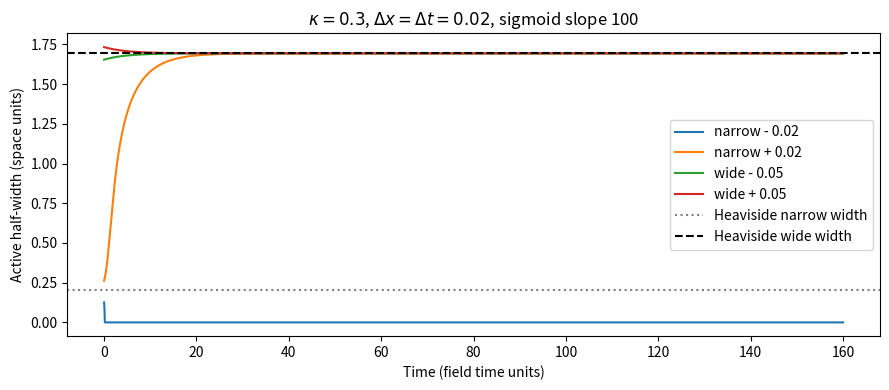
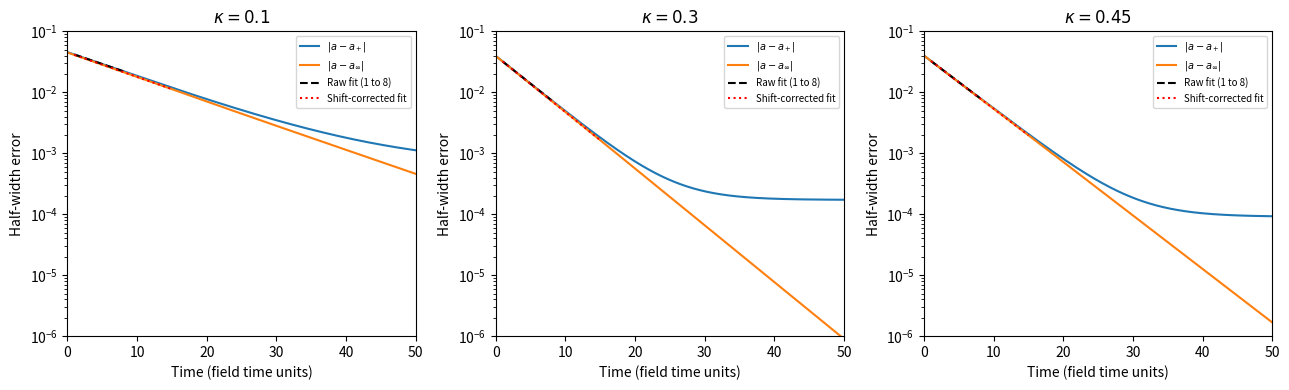

The script that saved these images, in order:
"""HW5 3(d): zero-padded Euler neural field and bump relaxation."""

import argparse
import json
from pathlib import Path

import matplotlib

matplotlib.use("Agg")
import matplotlib.pyplot as plt
import numpy as np
from scipy.fft import irfft, next_fast_len, rfft
from scipy.special import expit


def primitive(x):
    return 2 * np.sign(x) * (np.exp(-abs(x) / 2) - np.exp(-abs(x)))


def widths(kappa):
    s = np.sqrt(1 - 2 * kappa)
    return -np.log((1 + s) / 2), -np.log((1 - s) / 2)


def eigenvalue(a):
    w = 2 * np.exp(-2 * a) - np.exp(-a)
    return 2 * w / (1 - w)


def half_width(x, u, kappa):
    indices = np.flatnonzero(u >= kappa)
    if not len(indices):
        return 0.0
    if np.any(np.diff(indices) != 1):
        raise RuntimeError("Active set is no longer one interval")
    l, r = indices[0], indices[-1]
    if l == 0 or r == len(x) - 1:
        raise RuntimeError("Bump reached boundary")
    left = x[l - 1] + (kappa - u[l - 1]) * (x[l] - x[l - 1]) / (u[l] - u[l - 1])
    right = x[r] + (kappa - u[r]) * (x[r + 1] - x[r]) / (u[r + 1] - u[r])
    return (right - left) / 2


def simulate(kappa, a0, end=160, dt=0.02, dx=0.02):
    x = np.linspace(-20, 20, round(40 / dx) + 1)
    n = len(x)
    # Full lag kernel: crop the *linear* convolution at index n-1.
    lag = np.arange(-(n - 1), n) * dx
    kernel = 2 * np.exp(-abs(lag)) - np.exp(-abs(lag) / 2)
    size = next_fast_len(n + len(kernel) - 1)
    kernel_hat = rfft(kernel, size)

    def convolution(f):
        return dx * irfft(kernel_hat * rfft(f, size), size)[n - 1 : 2 * n - 1]

    u = primitive(x + a0) - primitive(x - a0)
    time = np.arange(round(end / dt) + 1) * dt
    a = np.empty(len(time))
    a[0] = half_width(x, u, kappa)
    for step in range(1, len(time)):
        u += dt * (-u + convolution(expit(100 * (u - kappa))))
        a[step] = half_width(x, u, kappa)
    return time, a, x, u, convolution


def run(out):
    out.mkdir(parents=True, exist_ok=True)
    narrow, wide = widths(0.3)
    fig, ax = plt.subplots(figsize=(9, 4))
    outcomes = []
    for name, a0 in [
        ("narrow - 0.02", narrow - 0.02),
        ("narrow + 0.02", narrow + 0.02),
        ("wide - 0.05", wide - 0.05),
        ("wide + 0.05", wide + 0.05),
    ]:
        t, a, *_ = simulate(0.3, a0)
        ax.plot(t, a, label=name)
        outcomes.append(
            {
                "initial": name,
                "a0": float(a0),
                "initial_active_half_width": float(a[0]),
                "final_half_width": float(a[-1]),
            }
        )
    ax.axhline(narrow, color="gray", ls=":", label="Heaviside narrow width")
    ax.axhline(wide, color="black", ls="--", label="Heaviside wide width")
    ax.set(
        xlabel="Time (field time units)",
        ylabel="Active half-width (space units)",
        title=r"$\kappa=0.3$, $\Delta x=\Delta t=0.02$, sigmoid slope 100",
    )
    ax.legend()
    fig.tight_layout()
    fig.savefig(out / "3d_bump_widths.png", dpi=180)
    plt.close(fig)
    fig, axes = plt.subplots(1, 3, figsize=(13, 4))
    rows = []
    for ax, kappa in zip(axes, [0.1, 0.3, 0.45]):
        _, wide = widths(kappa)
        t, a, _x, u, conv = simulate(kappa, wide + 0.05)
        # Use an early window to report the requested distance to the analytical
        # Heaviside width; smoothing leaves a nonzero late-time offset.
        raw = abs(a - wide)
        mask = (t >= 1) & (t <= 8)
        raw_rate, raw_intercept = np.polyfit(t[mask], np.log(raw[mask]), 1)
        equilibrium = a[-1]
        corrected = abs(a - equilibrium)
        fit_mask = (t >= 1) & (t <= 15) & (corrected > 1e-5)
        corrected_rate, corrected_intercept = np.polyfit(
            t[fit_mask], np.log(corrected[fit_mask]), 1
        )
        theory = eigenvalue(wide)
        euler_rate = np.log1p(0.02 * theory) / 0.02
        ax.semilogy(t, raw, label=r"$|a-a_+|$")
        ax.semilogy(t, corrected, label=r"$|a-a_\infty|$")
        ax.semilogy(
            t[mask],
            np.exp(raw_intercept + raw_rate * t[mask]),
            "k--",
            label="Raw fit (1 to 8)",
        )
        ax.semilogy(
            t[fit_mask],
            np.exp(corrected_intercept + corrected_rate * t[fit_mask]),
            ":",
            color="red",
            label="Shift-corrected fit",
        )
        ax.set(
            xlim=(0, 50),
            ylim=(1e-6, 0.1),
            xlabel="Time (field time units)",
            ylabel="Half-width error",
            title=rf"$\kappa={kappa}$",
        )
        ax.legend(fontsize=7)
        rows.append(
            {
                "kappa": kappa,
                "heaviside_width": float(wide),
                "sigmoid_width": float(equilibrium),
                "raw_fit_rate": float(raw_rate),
                "corrected_fit_rate": float(corrected_rate),
                "theory_rate": float(theory),
                "euler_theory_rate": float(euler_rate),
                "final_rhs_max": float(
                    np.max(abs(-u + conv(expit(100 * (u - kappa)))))
                ),
            }
        )
        np.savetxt(
            out / f"3d_relaxation_kappa_{kappa:g}.csv",
            np.column_stack([t, a]),
            delimiter=",",
            header="time,half_width",
            comments="",
        )
    fig.tight_layout()
    fig.savefig(out / "3d_relaxation.png", dpi=180)
    plt.close(fig)
    result = {"outcomes": outcomes, "relaxation": rows}
    (out / "3d_results.json").write_text(json.dumps(result, indent=2) + "\n")
    print(json.dumps(result, indent=2))


if __name__ == "__main__":
    parser = argparse.ArgumentParser(description=__doc__)
    parser.add_argument("--output-dir", type=Path, default=Path("hw5_results"))
    run(parser.parse_args().output_dir)
